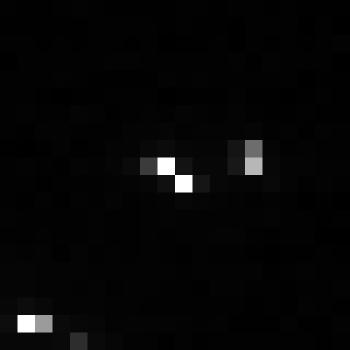

Data behind this chart, as committed beside it:
, xmin, ymin, lat, lon, area, perimeter, max_nanowatts, min_nanowatts, moonlight_illumination, clear_sky_confidence, mean_nanowatts
0, 880, 3975, -5.804, -5.804, 1.0, 0.0, 123.7, 0.06011, 11.87, 0.0, 3.092
